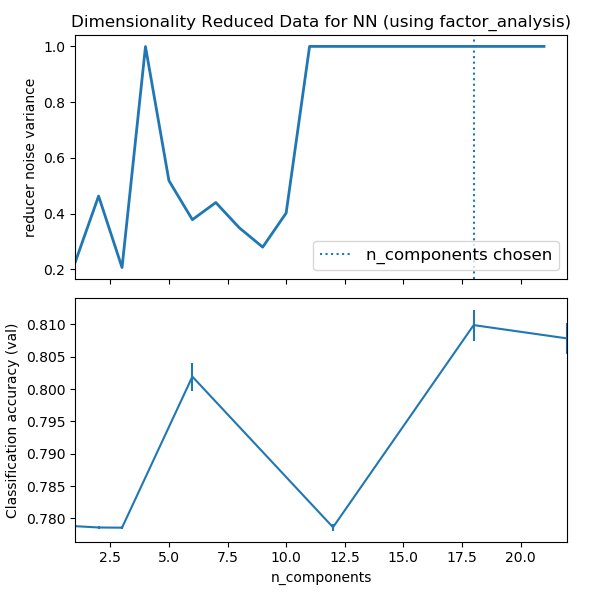

Data behind this chart, as committed beside it:
, mean_fit_time, std_fit_time, mean_score_time, std_score_time, param_nn__hidden_layer_sizes, param_reducer__n_components, params, split0_test_score, split1_test_score, split2_test_score, split3_test_score, split4_test_score, mean_test_score, std_test_score, rank_test_score
0, 11.03, 2.499, 0.0193, 0.01994, (10,), 1, {'nn__hidden_layer_sizes': (10,), 'reduc…, 0.7787, 0.7788, 0.7788, 0.7788, 0.7788, 0.7788, 5.02961996699201e-05, 4
1, 13.18, 1.964, 0.0176, 0.009122, (10,), 2, {'nn__hidden_layer_sizes': (10,), 'reduc…, 0.7784, 0.7787, 0.7788, 0.7783, 0.7788, 0.7786, 0.0002104, 6
2, 47.88, 10.74, 0.0224, 0.01456, (10,), 3, {'nn__hidden_layer_sizes': (10,), 'reduc…, 0.7784, 0.7788, 0.7788, 0.7783, 0.7785, 0.7786, 0.0002218, 7
3, 252.9, 3.111, 0.006599, 0.001529, (10,), 6, {'nn__hidden_layer_sizes': (10,), 'reduc…, 0.8014, 0.8048, 0.8035, 0.8015, 0.7985, 0.8019, 0.002163, 3
4, 22.95, 4.189, 0.0263, 0.00636, (10,), 12, {'nn__hidden_layer_sizes': (10,), 'reduc…, 0.7782, 0.7785, 0.7797, 0.7783, 0.7785, 0.7786, 0.0005271, 5
5, 38.11, 4.362, 0.0182, 0.006187, (10,), 18, {'nn__hidden_layer_sizes': (10,), 'reduc…, 0.813, 0.8088, 0.8102, 0.8115, 0.806, 0.8099, 0.00241, 1
6, 15.1, 2.801, 0.0202, 0.003775, (10,), 22, {'nn__hidden_layer_sizes': (10,), 'reduc…, 0.8124, 0.8073, 0.8078, 0.8065, 0.8051, 0.8078, 0.002443, 2
